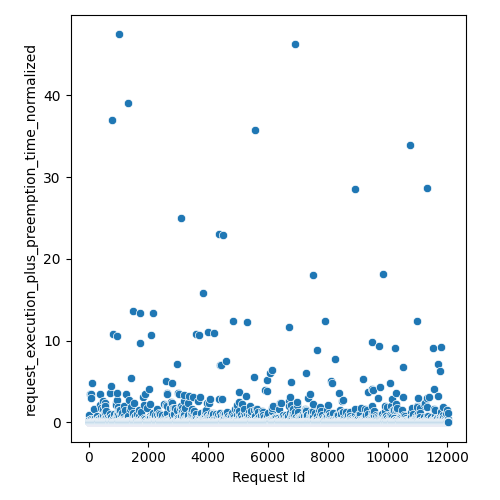

Values plotted in this chart, from the file beside it:
Request Id, request_execution_plus_preemption_time_n…
5, 0.04833
4, 0.9031
8, 0.04749
3, 0.0466
6, 0.05727
7, 0.06007
0, 0.05725
1, 0.05324
9, 0.04858
2, 0.04434
14, 0.2436
15, 0.06144
10, 0.1633
24, 0.1093
13, 0.05895
16, 0.05749
19, 0.06072
20, 0.06494
22, 0.04266
17, 0.05541
21, 0.04195
25, 0.1042
12, 0.04489
23, 0.0425
18, 0.05083
11, 0.1213
26, 0.0574
28, 0.2828
27, 0.04019
36, 0.06063
33, 3.425
37, 0.03844
31, 0.05495
34, 0.07945
32, 0.05076
35, 0.0513
29, 0.05118
30, 0.04427
44, 0.05456
45, 0.111
42, 0.0561
41, 0.06058
43, 0.05763
39, 0.03818
38, 0.03973
40, 0.03807
57, 0.1087
56, 0.07904
47, 0.0375
52, 0.05271
58, 0.0396
48, 0.04265
59, 0.03756
46, 0.04782
51, 0.06214
49, 0.07431
55, 0.06048
60, 0.04762
53, 0.05327
54, 0.05163
... 11,971 more rows
